Labelled photos from "dataset_v3", an image-classification folder in JS-Kuba/CNN-lego. The possible labels are: flower, leaf, stone, wood.

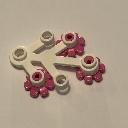
Label: flower

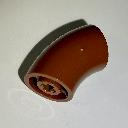
Label: wood

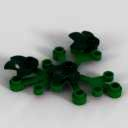
Label: leaf

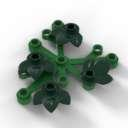
Label: leaf

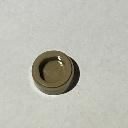
Label: stone

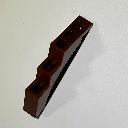
Label: wood
